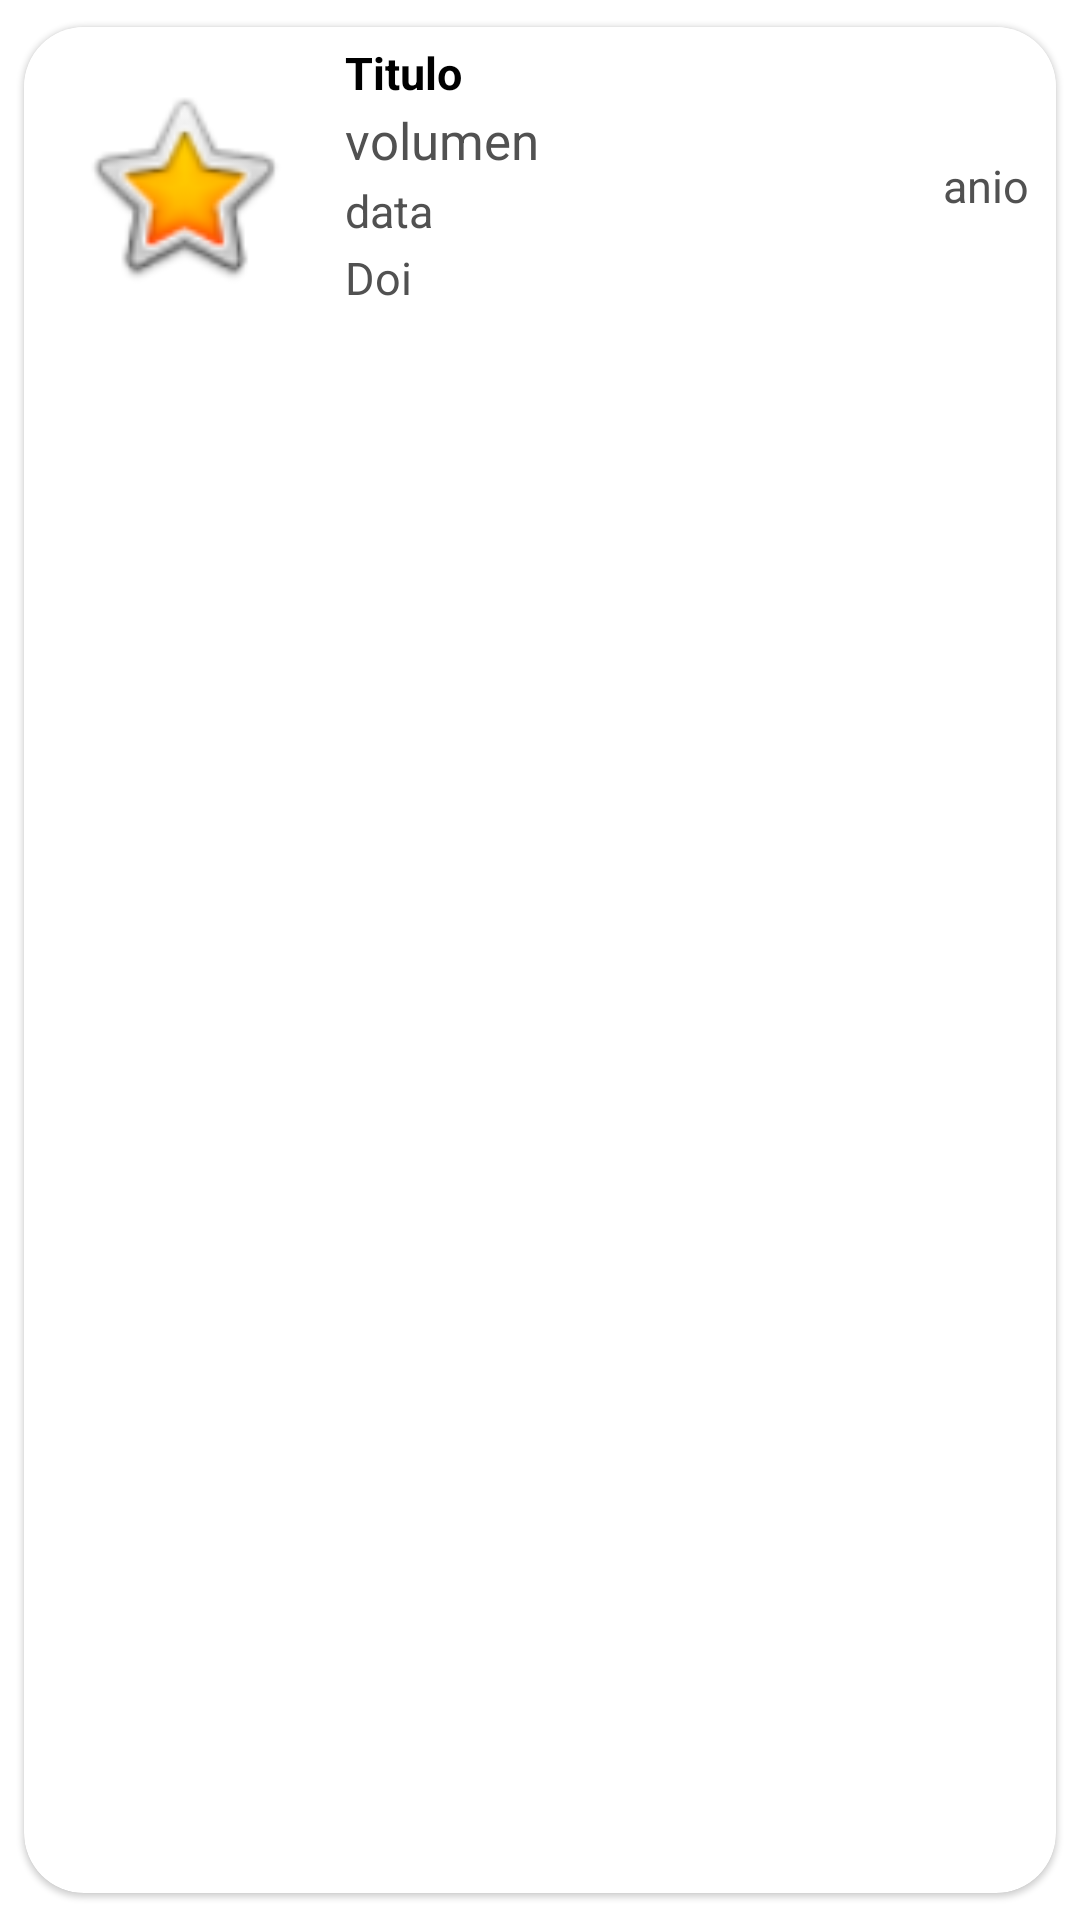

Reconstruct the res/layout file that produces this screen, plus the resources it refers to.
<!-- AndroidManifest.xml: application theme Theme.SegundoDeber -->
<!-- res/layout/lista_de_elementos.xml -->
<?xml version="1.0" encoding="utf-8"?>
<androidx.cardview.widget.CardView  xmlns:android="http://schemas.android.com/apk/res/android"
    xmlns:app="http://schemas.android.com/apk/res-auto"
    android:layout_width="match_parent"
    android:layout_height="wrap_content"
    android:animateLayoutChanges="true"
    app:cardCornerRadius="20dp"
    app:cardElevation="1dp"
    app:cardUseCompatPadding="true"
    android:id="@+id/cv">

    <LinearLayout
        android:layout_width="match_parent"
        android:layout_height="wrap_content"
        android:animateLayoutChanges="true"
        android:orientation="vertical">

        <RelativeLayout
            android:layout_width="match_parent"
            android:layout_height="wrap_content"
            android:background="#FDFDFD"
            android:backgroundTint="#FFFFFF"
            android:orientation="horizontal"
            android:padding="3dp">

            <ImageView
                android:id="@+id/imagenViewlista"
                android:layout_width="100dp"
                android:layout_height="100dp"
                android:layout_alignParentStart="true"
                android:layout_alignParentLeft="true"
                android:layout_centerVertical="true"
                android:layout_gravity="center"
                android:paddingLeft="14dp"
                android:paddingRight="14dp"
                app:srcCompat="@android:drawable/btn_star_big_on" />

            <LinearLayout
                android:id="@+id/linearLayout"
                android:layout_width="wrap_content"
                android:layout_height="wrap_content"
                android:layout_alignParentTop="true"
                android:layout_marginStart="4dp"
                android:layout_marginLeft="4dp"
                android:layout_marginTop="2dp"
                android:layout_toEndOf="@+id/imagenViewlista"
                android:layout_toRightOf="@+id/imagenViewlista"
                android:orientation="vertical">

                <TextView
                    android:id="@+id/txtTitulo"
                    android:layout_width="match_parent"
                    android:layout_height="wrap_content"
                    android:layout_marginBottom="1dp"
                    android:text="Titulo"
                    android:textColor="@color/black"
                    android:textSize="15dp"
                    android:textStyle="bold" />

                <TextView
                    android:id="@+id/Txtvolumen"
                    android:layout_width="match_parent"
                    android:layout_height="wrap_content"
                    android:layout_marginBottom="2dp"
                    android:text="volumen"
                    android:textColor="#515151"
                    android:textSize="17dp"
                    android:textStyle="normal" />

                <TextView
                    android:id="@+id/txtdate_published"
                    android:layout_width="match_parent"
                    android:layout_height="wrap_content"
                    android:layout_marginBottom="2dp"
                    android:text="data"
                    android:textColor="#515151"
                    android:textSize="15dp"
                    android:textStyle="normal" />

                <TextView
                    android:id="@+id/txtDoi"
                    android:layout_width="match_parent"
                    android:layout_height="wrap_content"
                    android:layout_marginBottom="2dp"
                    android:text="Doi"
                    android:textColor="#515151"
                    android:textSize="15dp"
                    android:textStyle="normal" />
            </LinearLayout>

            <TextView
                android:id="@+id/Txtanio"
                android:layout_width="wrap_content"
                android:layout_height="wrap_content"
                android:layout_alignParentEnd="true"
                android:layout_alignParentRight="true"
                android:layout_centerVertical="true"
                android:layout_marginEnd="6dp"
                android:layout_marginRight="6dp"
                android:text="anio"
                android:textColor="#515151"
                android:textSize="15dp"
                android:textStyle="normal" />

        </RelativeLayout>
    </LinearLayout>
</androidx.cardview.widget.CardView>
<!-- resources referenced by this layout -->
<resources>
  <style name="Theme.SegundoDeber" parent="Theme.MaterialComponents.DayNight.NoActionBar">
          
          <item name="colorPrimary">@color/purple_500</item>
          <item name="colorPrimaryVariant">@color/purple_700</item>
          <item name="colorOnPrimary">@color/white</item>
          
          <item name="colorSecondary">@color/teal_200</item>
          <item name="colorSecondaryVariant">@color/teal_700</item>
          <item name="colorOnSecondary">@color/black</item>
          
          <item name="android:statusBarColor" tools:targetApi="l">?attr/colorPrimaryVariant</item>
          
      </style>
  <!-- not gathered from this repository: default colours our renderer supplied (Android Studio template values) -->
  <color name="purple_500">#FF6200EE</color>
  <color name="purple_700">#FF3700B3</color>
  <color name="teal_200">#FF03DAC5</color>
  <color name="teal_700">#FF018786</color>
  <color name="black">#FF000000</color>
  <color name="white">#FFFFFFFF</color>
</resources>
